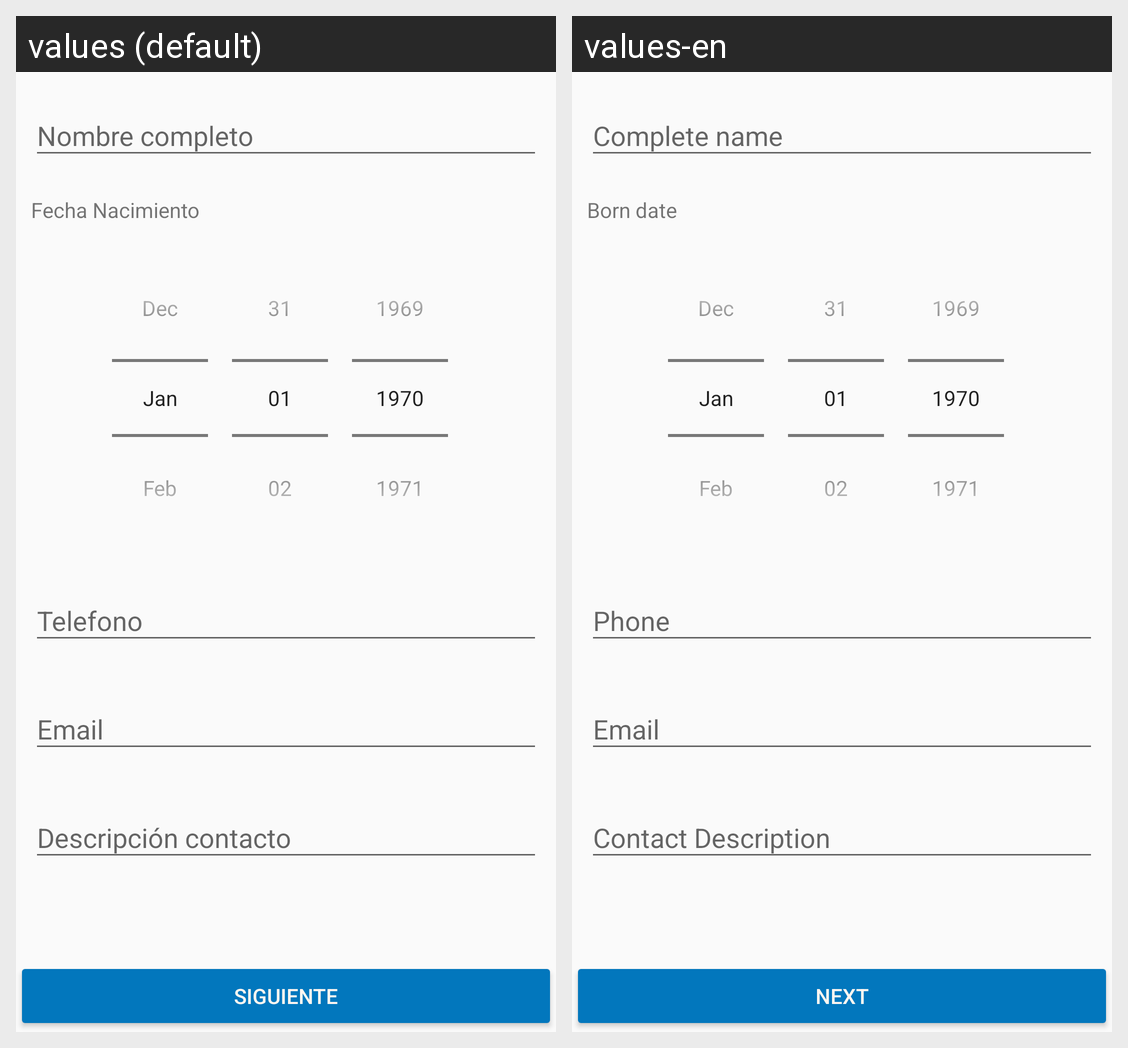

Locale-by-locale string values for the Android screen shown in this grid:
Android screen res/layout/activity_main.xml rendered under 2 locales, left to right: values (default), values-en. Device: Nexus 5 (rendered at 1080×1920; each locale shown at half size, 540×960, under a caption strip naming it); theme AppTheme.
Strings drawn on this screen, with the default value and each locale's value (text and hints the layout hard-codes, and strings that could not be matched under every locale, appear in the picture but are not listed):

form_name
  values: Nombre completo
  values-en: Complete name

form_date
  values: Fecha Nacimiento
  values-en: Born date

form_phone
  values: Telefono
  values-en: Phone

form_email
  values: Email
  values-en: Email

form_description
  values: Descripción contacto
  values-en: Contact Description

bt_next
  values: Siguiente
  values-en: Next
